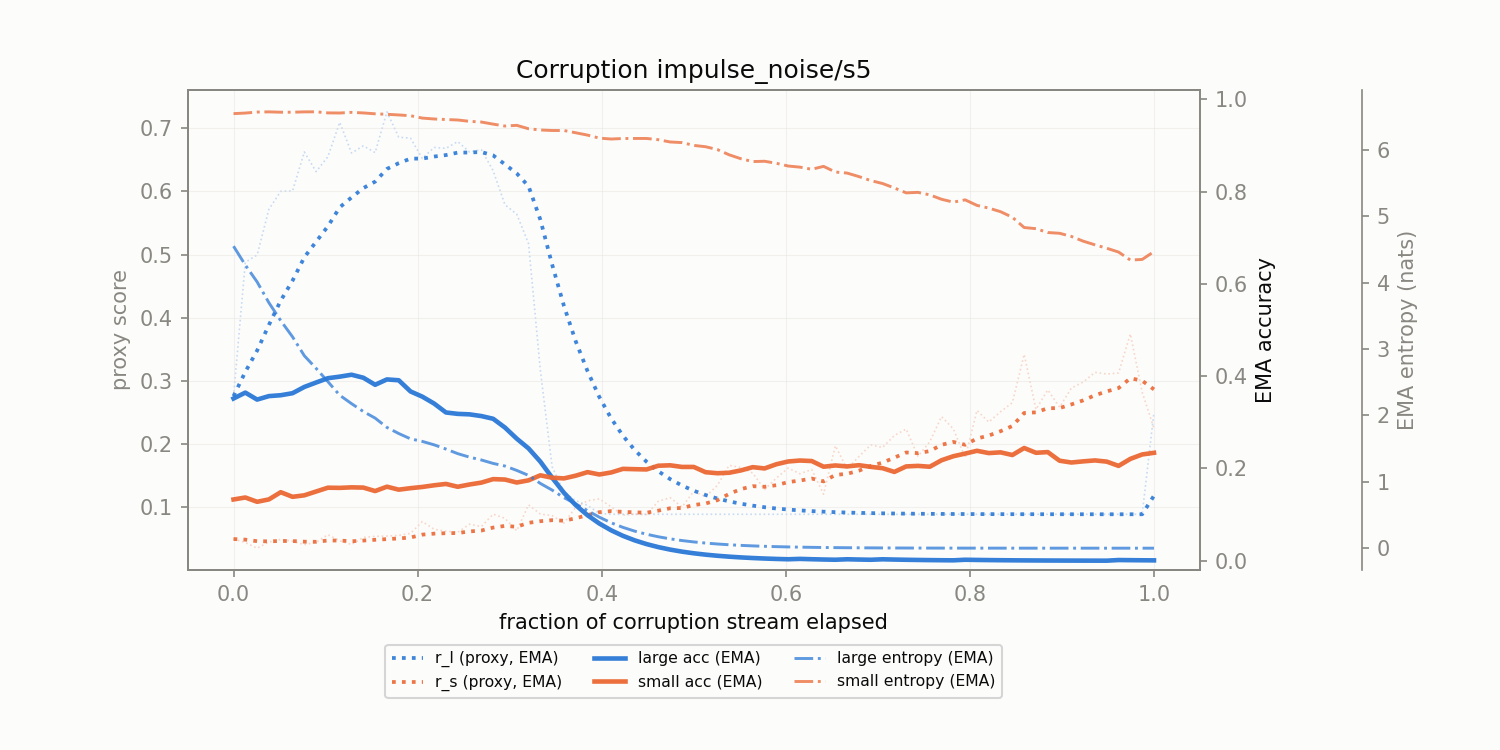

Source data for this figure (header and first rows):
corruption, t_frac, r_l, r_s, r_l_ema, r_s_ema, large_acc_ema, small_acc_ema, large_ent_ema, small_ent_ema
impulse_noise/s5, 0.0, 0.2755, 0.0492, 0.2755, 0.0492, 0.3516, 0.1328, 4.547, 6.543
impulse_noise/s5, 0.01282, 0.4878, 0.0436, 0.3141, 0.04818, 0.3643, 0.1371, 4.263, 6.551
impulse_noise/s5, 0.02564, 0.4994, 0.03465, 0.3478, 0.04572, 0.3492, 0.1278, 4.009, 6.566
impulse_noise/s5, 0.03846, 0.5718, 0.04441, 0.3886, 0.04548, 0.3568, 0.133, 3.695, 6.569
impulse_noise/s5, 0.05128, 0.6003, 0.04853, 0.4271, 0.04603, 0.3587, 0.1486, 3.426, 6.564
impulse_noise/s5, 0.0641, 0.6008, 0.04573, 0.4587, 0.04598, 0.3631, 0.1386, 3.182, 6.564
impulse_noise/s5, 0.07692, 0.6626, 0.04025, 0.4957, 0.04494, 0.3766, 0.1418, 2.898, 6.569
impulse_noise/s5, 0.08974, 0.6315, 0.04394, 0.5204, 0.04476, 0.3862, 0.1501, 2.707, 6.57
impulse_noise/s5, 0.1026, 0.6552, 0.05613, 0.5449, 0.04682, 0.3956, 0.1583, 2.507, 6.554
impulse_noise/s5, 0.1154, 0.7097, 0.04642, 0.5749, 0.04675, 0.3989, 0.1579, 2.303, 6.552
impulse_noise/s5, 0.1282, 0.661, 0.04042, 0.5905, 0.0456, 0.4031, 0.1591, 2.176, 6.562
impulse_noise/s5, 0.141, 0.6723, 0.05174, 0.6054, 0.04672, 0.3966, 0.1586, 2.058, 6.553
impulse_noise/s5, 0.1538, 0.6616, 0.05343, 0.6156, 0.04794, 0.3813, 0.151, 1.959, 6.54
impulse_noise/s5, 0.1667, 0.7263, 0.05383, 0.6357, 0.04901, 0.3929, 0.1605, 1.818, 6.533
impulse_noise/s5, 0.1795, 0.6861, 0.0549, 0.6449, 0.05008, 0.3911, 0.154, 1.726, 6.523
impulse_noise/s5, 0.1923, 0.6845, 0.05814, 0.6521, 0.05155, 0.3669, 0.1573, 1.646, 6.511
impulse_noise/s5, 0.2051, 0.6524, 0.07683, 0.6522, 0.05614, 0.3556, 0.1599, 1.608, 6.475
impulse_noise/s5, 0.2179, 0.6697, 0.06468, 0.6554, 0.0577, 0.3406, 0.1635, 1.556, 6.462
impulse_noise/s5, 0.2308, 0.6684, 0.06148, 0.6577, 0.05838, 0.3213, 0.1665, 1.493, 6.454
impulse_noise/s5, 0.2436, 0.6791, 0.05981, 0.6616, 0.05864, 0.3183, 0.1603, 1.424, 6.447
impulse_noise/s5, 0.2564, 0.6626, 0.07268, 0.6618, 0.06119, 0.3172, 0.1653, 1.371, 6.426
impulse_noise/s5, 0.2692, 0.6662, 0.06883, 0.6626, 0.06258, 0.3135, 0.1693, 1.328, 6.416
impulse_noise/s5, 0.2821, 0.633, 0.08853, 0.6572, 0.0673, 0.3077, 0.1769, 1.276, 6.385
impulse_noise/s5, 0.2949, 0.5791, 0.08198, 0.643, 0.06997, 0.2887, 0.176, 1.237, 6.356
impulse_noise/s5, 0.3077, 0.564, 0.06218, 0.6286, 0.06855, 0.2646, 0.1696, 1.171, 6.366
impulse_noise/s5, 0.3205, 0.5174, 0.1033, 0.6084, 0.07488, 0.2435, 0.1742, 1.096, 6.315
impulse_noise/s5, 0.3333, 0.3169, 0.08876, 0.5554, 0.0774, 0.2148, 0.1852, 0.975, 6.296
impulse_noise/s5, 0.3462, 0.1637, 0.08627, 0.4842, 0.07902, 0.18, 0.1799, 0.8746, 6.289
impulse_noise/s5, 0.359, 0.1234, 0.07449, 0.4186, 0.07819, 0.1473, 0.1785, 0.7613, 6.289
impulse_noise/s5, 0.3718, 0.1101, 0.09947, 0.3625, 0.08206, 0.1205, 0.1844, 0.6674, 6.254
impulse_noise/s5, 0.3846, 0.1025, 0.1098, 0.3152, 0.0871, 0.0986, 0.192, 0.5657, 6.219
impulse_noise/s5, 0.3974, 0.08962, 0.1128, 0.2742, 0.09177, 0.08067, 0.1869, 0.4667, 6.174
impulse_noise/s5, 0.4103, 0.08837, 0.1003, 0.2404, 0.09332, 0.06601, 0.1913, 0.3829, 6.16
impulse_noise/s5, 0.4231, 0.08838, 0.08712, 0.2128, 0.09219, 0.054, 0.1991, 0.3134, 6.168
impulse_noise/s5, 0.4359, 0.08838, 0.08849, 0.1902, 0.09152, 0.04419, 0.1984, 0.2565, 6.169
impulse_noise/s5, 0.4487, 0.08838, 0.08792, 0.1717, 0.09087, 0.03615, 0.1979, 0.21, 6.169
impulse_noise/s5, 0.4615, 0.08838, 0.109, 0.1565, 0.09417, 0.02958, 0.2059, 0.1718, 6.15
impulse_noise/s5, 0.4744, 0.08838, 0.1147, 0.1441, 0.09791, 0.0242, 0.2068, 0.1407, 6.116
impulse_noise/s5, 0.4872, 0.08838, 0.09994, 0.134, 0.09828, 0.0198, 0.2033, 0.1151, 6.107
impulse_noise/s5, 0.5, 0.08838, 0.1246, 0.1257, 0.1031, 0.0162, 0.2033, 0.09424, 6.064
impulse_noise/s5, 0.5128, 0.08839, 0.1164, 0.1189, 0.1055, 0.01326, 0.1919, 0.07715, 6.044
impulse_noise/s5, 0.5256, 0.08839, 0.134, 0.1134, 0.1107, 0.01085, 0.1897, 0.06316, 6.002
impulse_noise/s5, 0.5385, 0.08838, 0.166, 0.1088, 0.1207, 0.008873, 0.1907, 0.05171, 5.923
impulse_noise/s5, 0.5513, 0.08839, 0.1625, 0.1051, 0.1283, 0.00726, 0.1958, 0.04234, 5.863
impulse_noise/s5, 0.5641, 0.08839, 0.1537, 0.1021, 0.1329, 0.00594, 0.2028, 0.03468, 5.821
impulse_noise/s5, 0.5769, 0.08839, 0.1277, 0.09958, 0.132, 0.00486, 0.2, 0.0284, 5.825
impulse_noise/s5, 0.5897, 0.08839, 0.1457, 0.09754, 0.1345, 0.003976, 0.2091, 0.02327, 5.795
impulse_noise/s5, 0.6026, 0.08838, 0.1617, 0.09588, 0.1394, 0.003253, 0.2151, 0.01907, 5.754
impulse_noise/s5, 0.6154, 0.08839, 0.1526, 0.09452, 0.1418, 0.004082, 0.2172, 0.01564, 5.737
impulse_noise/s5, 0.6282, 0.08839, 0.1594, 0.0934, 0.145, 0.00334, 0.2161, 0.01283, 5.705
impulse_noise/s5, 0.641, 0.08839, 0.1202, 0.09249, 0.1405, 0.002733, 0.2038, 0.01053, 5.749
impulse_noise/s5, 0.6538, 0.08839, 0.1969, 0.09174, 0.1508, 0.002236, 0.2065, 0.008642, 5.663
impulse_noise/s5, 0.6667, 0.08839, 0.1605, 0.09113, 0.1525, 0.00325, 0.2045, 0.007101, 5.648
impulse_noise/s5, 0.6795, 0.08839, 0.1799, 0.09063, 0.1575, 0.002659, 0.2071, 0.00584, 5.595
impulse_noise/s5, 0.6923, 0.08839, 0.1984, 0.09022, 0.1649, 0.002176, 0.2035, 0.004808, 5.535
impulse_noise/s5, 0.7051, 0.08839, 0.1942, 0.08989, 0.1703, 0.0032, 0.2006, 0.003962, 5.49
impulse_noise/s5, 0.7179, 0.08838, 0.2133, 0.08962, 0.1781, 0.002619, 0.1925, 0.003271, 5.424
impulse_noise/s5, 0.7308, 0.08839, 0.2235, 0.08939, 0.1863, 0.002142, 0.2044, 0.002705, 5.35
impulse_noise/s5, 0.7436, 0.08839, 0.1803, 0.08921, 0.1852, 0.001753, 0.2056, 0.002241, 5.357
impulse_noise/s5, 0.7564, 0.08839, 0.2033, 0.08906, 0.1885, 0.001434, 0.2037, 0.001861, 5.32
... 19 more rows
